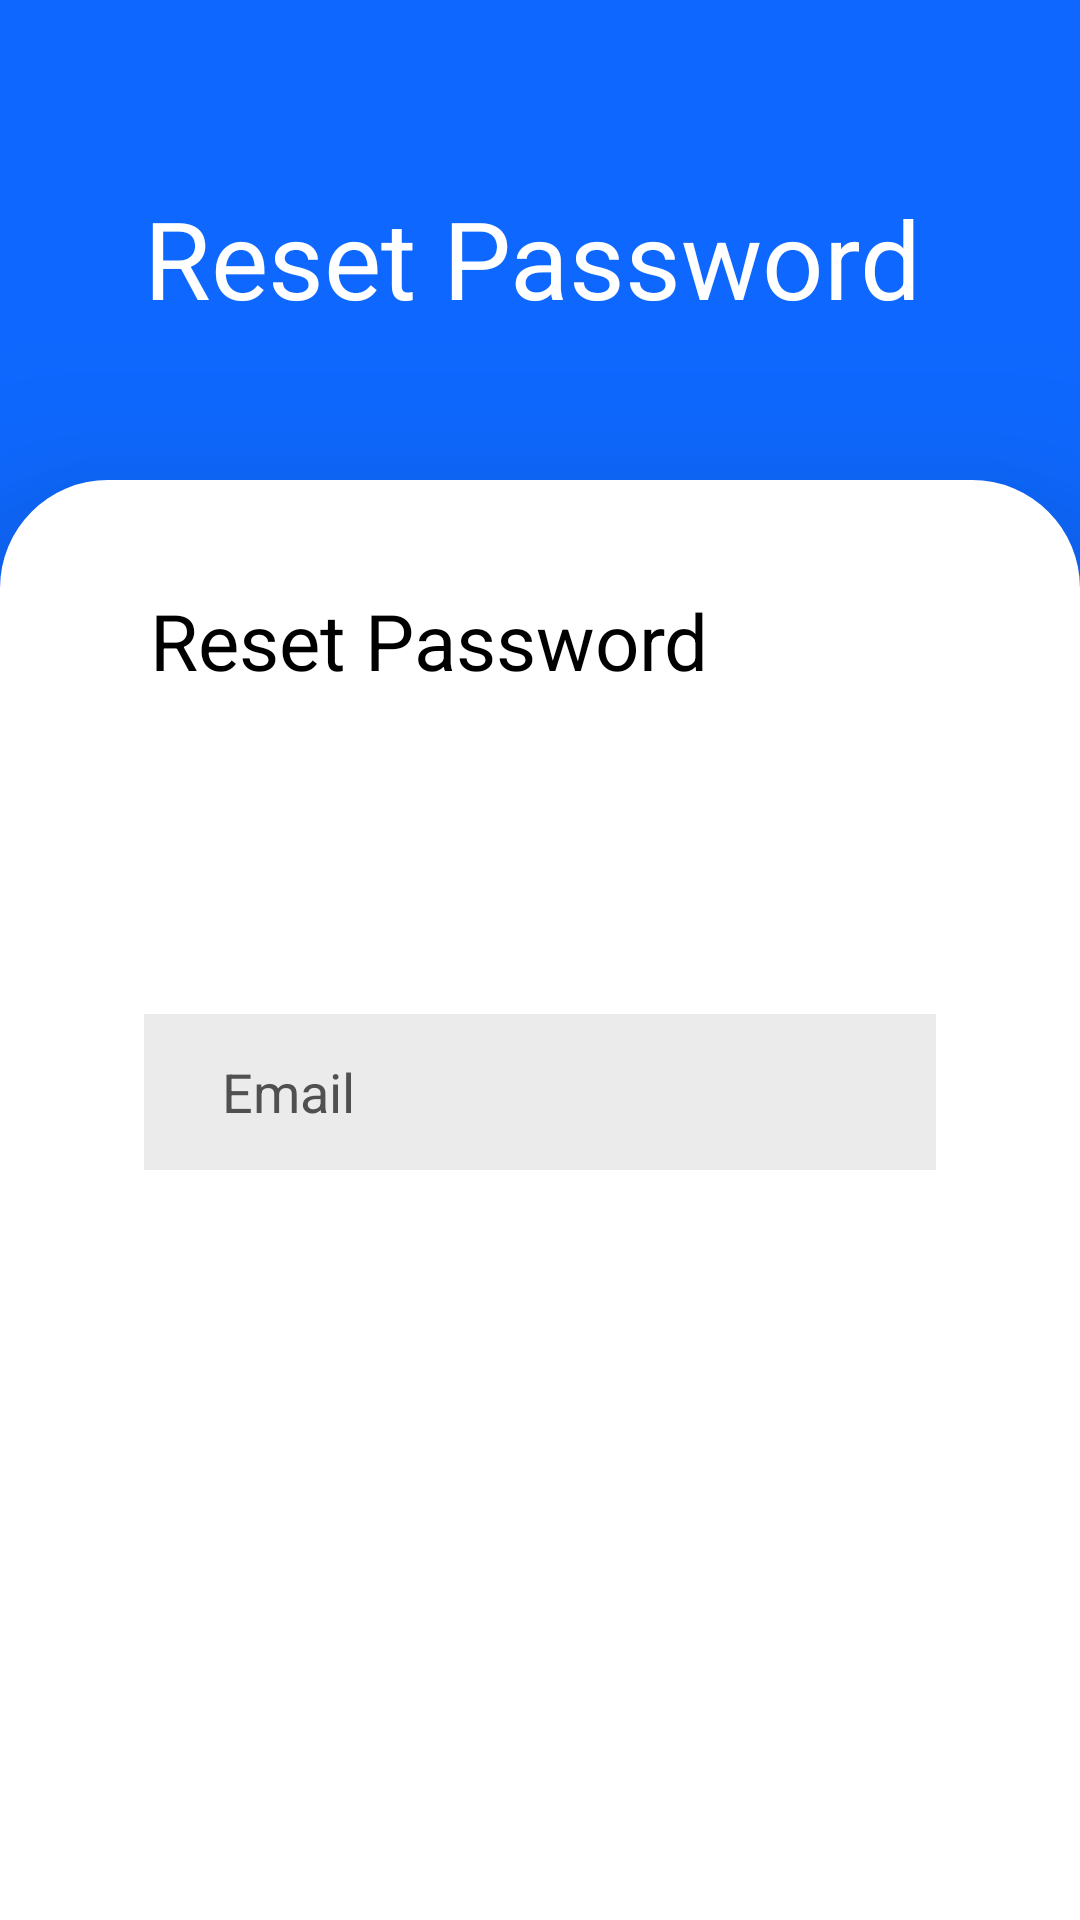

The Android layout XML behind this screen, and the referenced resources:
<!-- AndroidManifest.xml: application theme Theme.MemoryLossGuardian -->
<!-- res/layout/activity_reset_password.xml -->
<?xml version="1.0" encoding="utf-8"?>
<LinearLayout xmlns:android="http://schemas.android.com/apk/res/android"
    xmlns:tools="http://schemas.android.com/tools"
    android:layout_width="match_parent"
    android:layout_height="match_parent"
    android:background="@color/colorPrimary"
    tools:context=".auth.ResetPassword"
    android:orientation="vertical"
    android:weightSum="4">

    <RelativeLayout
        android:layout_width="match_parent"
        android:layout_height="0dp"
        android:layout_weight="1">

        <LinearLayout
            android:layout_width="match_parent"
            android:layout_height="wrap_content"
            android:layout_centerVertical="true"
            android:layout_marginLeft="48dp"
            android:layout_marginRight="48dp"
            android:orientation="vertical">

            <TextView
                android:layout_width="wrap_content"
                android:layout_height="wrap_content"
                android:layout_marginTop="12dp"
                android:text="Reset Password"
                android:textColor="@color/colorTextWhite"
                android:textSize="36dp"/>

        </LinearLayout>
    </RelativeLayout>

    <RelativeLayout
        android:layout_width="match_parent"
        android:layout_height="0dp"
        android:layout_weight="3"
        android:background="@drawable/card_background"
        android:elevation="36dp">

        <TextView
            android:layout_width="wrap_content"
            android:layout_height="wrap_content"
            android:layout_marginLeft="50dp"
            android:layout_marginTop="36dp"
            android:text="Reset Password"
            android:textColor="@color/colorTextBlack"
            android:textSize="26dp" />

        <LinearLayout
            android:layout_width="match_parent"
            android:layout_height="wrap_content"
            android:layout_centerVertical="true"
            android:orientation="vertical">

            <EditText
                android:id="@+id/email"
                android:layout_width="match_parent"
                android:layout_height="52dp"
                android:layout_marginLeft="48dp"
                android:layout_marginRight="48dp"
                android:background="@drawable/edit_text_background"
                android:drawableStart="@drawable/ic_email"
                android:drawablePadding="10dp"
                android:hint="@string/email"
                android:inputType="textEmailAddress"
                android:paddingLeft="26dp"
                android:paddingRight="26dp"
                android:textColor="@color/colorTextBlack"
                android:textColorHint="@color/colorPlaceholder" />


            <LinearLayout
                android:layout_width="match_parent"
                android:layout_height="wrap_content"
                android:layout_marginLeft="48dp"
                android:layout_marginTop="24dp"
                android:layout_marginRight="48dp"
                >

                <Button
                    android:id="@+id/reset"
                    android:layout_width="wrap_content"
                    android:layout_height="wrap_content"
                    android:layout_gravity="center"

                    android:layout_weight="1"
                    android:background="@drawable/button_background"
                    android:text="Reset"
                    android:textAllCaps="false"
                    android:textColor="@color/colorWhite"
                    android:textSize="16dp" />

            </LinearLayout>

        </LinearLayout>

    </RelativeLayout>
</LinearLayout>
<!-- resources referenced by this layout -->
<resources>
  <color name="colorPlaceholder">#505050</color>
  <color name="colorPrimary">#0E68FF</color>
  <color name="colorTextBlack">#FF000000</color>
  <color name="colorTextWhite">#FFFFFFFF</color>
  <color name="colorWhite">#FFFFFFFF</color>
  <!-- drawable card_background (drawable-v24) -->
  <?xml version="1.0" encoding="utf-8"?>
  <layer-list xmlns:android="http://schemas.android.com/apk/res/android">
  <item>
      <shape android:shape="rectangle">
          <solid android:color="@color/colorWhite"/>
          <corners android:topRightRadius="36dp"
              android:topLeftRadius="36dp"/>
      </shape>
  </item>
  </layer-list>
  <!-- drawable edit_text_background (drawable-v24) -->
  <?xml version="1.0" encoding="utf-8"?>
  <layer-list xmlns:android="http://schemas.android.com/apk/res/android">
  <item>
      <shape android:shape="rectangle">
          <solid android:color="@color/colorEditText"/>
      </shape>
  </item>
  </layer-list>
  <string name="email">Email</string>
  <style name="Theme.MemoryLossGuardian" parent="Theme.MaterialComponents.DayNight.DarkActionBar">
          
          <item name="colorPrimary">@color/purple_500</item>
          <item name="colorPrimaryVariant">@color/purple_700</item>
          <item name="colorOnPrimary">@color/white</item>
          
          <item name="colorSecondary">@color/teal_200</item>
          <item name="colorSecondaryVariant">@color/teal_700</item>
          <item name="colorOnSecondary">@color/black</item>
          
          <item name="android:statusBarColor" tools:targetApi="l">?attr/colorPrimaryVariant</item>
          
      </style>
  <color name="colorEditText">#14000000</color>
  <color name="purple_500">#0E68FF</color>
  <color name="purple_700">#FF3700B3</color>
  <color name="white">#FFFFFFFF</color>
  <color name="teal_200">#FF03DAC5</color>
  <color name="teal_700">#FF018786</color>
  <color name="black">#FF000000</color>
</resources>
